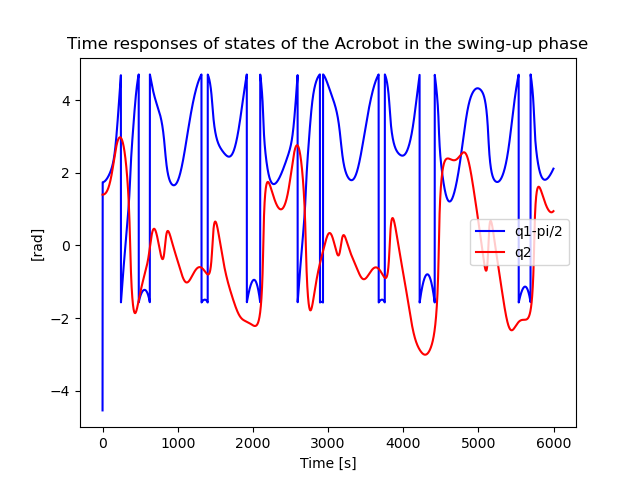

The file beside this chart, header and first rows:
X; Y1; Y2
0; 1.742; 1.4
1; 1.742; 1.4
2; 1.742; 1.4
3; 1.742; 1.4
4; 1.743; 1.401
5; 1.743; 1.401
6; 1.743; 1.401
7; 1.744; 1.401
8; 1.745; 1.402
9; 1.745; 1.402
10; 1.746; 1.402
11; 1.747; 1.403
12; 1.747; 1.403
13; 1.748; 1.404
14; 1.749; 1.405
15; 1.75; 1.405
16; 1.751; 1.406
17; 1.752; 1.407
18; 1.754; 1.408
19; 1.755; 1.409
20; 1.756; 1.41
21; 1.758; 1.411
22; 1.759; 1.412
23; 1.76; 1.413
24; 1.762; 1.414
25; 1.763; 1.415
26; 1.765; 1.417
27; 1.767; 1.418
28; 1.768; 1.419
29; 1.77; 1.421
30; 1.772; 1.422
31; 1.774; 1.424
32; 1.776; 1.426
33; 1.778; 1.428
34; 1.78; 1.429
35; 1.782; 1.431
36; 1.784; 1.433
37; 1.786; 1.435
38; 1.788; 1.438
39; 1.79; 1.44
40; 1.793; 1.442
41; 1.795; 1.444
42; 1.798; 1.447
43; 1.8; 1.449
44; 1.802; 1.452
45; 1.805; 1.455
46; 1.808; 1.458
47; 1.81; 1.46
48; 1.813; 1.463
49; 1.816; 1.466
50; 1.818; 1.47
51; 1.821; 1.473
52; 1.824; 1.476
53; 1.827; 1.479
54; 1.83; 1.483
55; 1.833; 1.486
56; 1.836; 1.49
57; 1.839; 1.494
58; 1.842; 1.498
59; 1.845; 1.502
... 5,940 more rows
